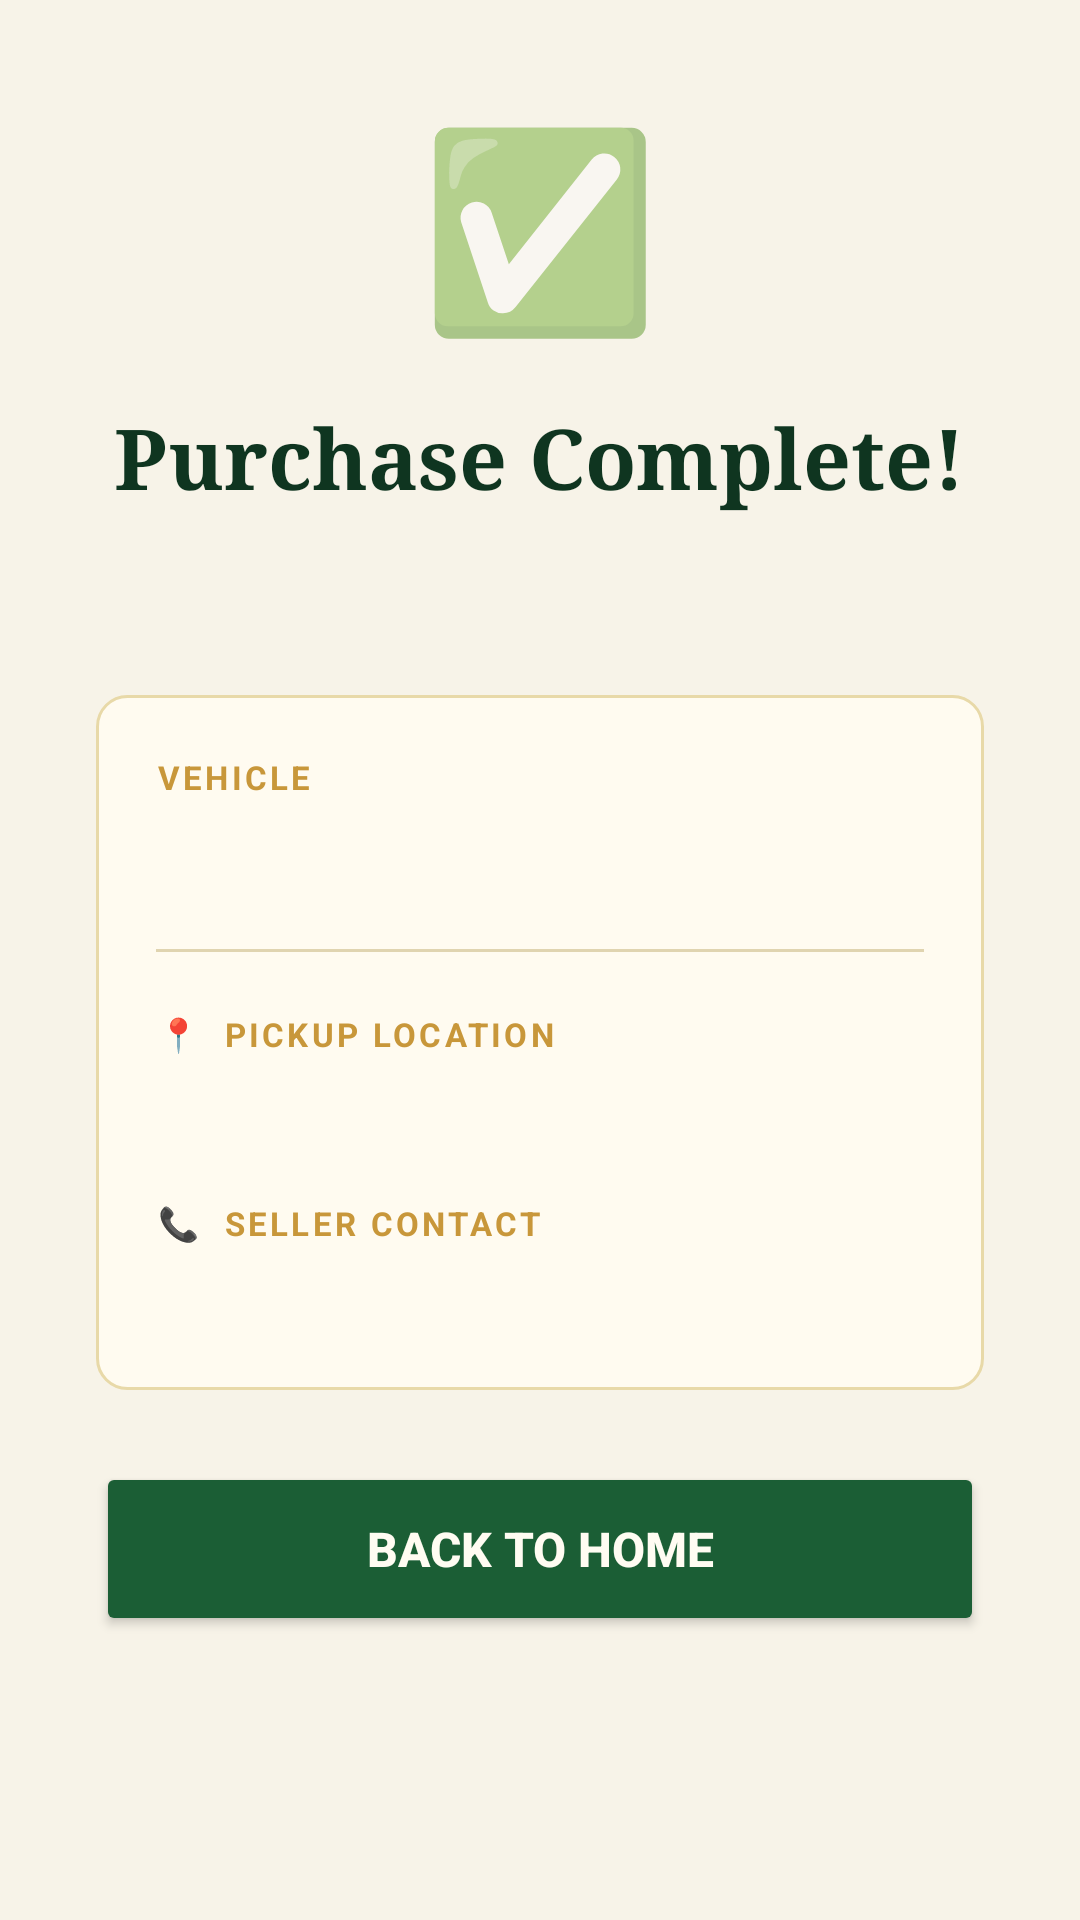

Android layout source for this screen:
<!-- AndroidManifest.xml: application theme Theme.MyFirstApp -->
<!-- res/layout/activity_receipt.xml -->
<?xml version="1.0" encoding="utf-8"?>
<ScrollView xmlns:android="http://schemas.android.com/apk/res/android"
    android:layout_width="match_parent" android:layout_height="match_parent"
    android:background="#F7F3E8">

    <LinearLayout android:layout_width="match_parent" android:layout_height="wrap_content"
        android:orientation="vertical" android:gravity="center_horizontal"
        android:padding="32dp" android:paddingTop="64dp">

        
        <TextView android:layout_width="wrap_content" android:layout_height="wrap_content"
            android:text="✅" android:textSize="64sp"
            android:gravity="center" android:layout_marginBottom="16dp"/>

        <TextView android:layout_width="wrap_content" android:layout_height="wrap_content"
            android:text="Purchase Complete!" android:textSize="28sp"
            android:textStyle="bold" android:textColor="#0F3520"
            android:fontFamily="serif" android:layout_marginBottom="8dp"/>

        <TextView android:id="@+id/txtOrderNumber"
            android:layout_width="wrap_content" android:layout_height="wrap_content"
            android:textSize="15sp" android:textColor="#C8973A"
            android:textStyle="bold" android:layout_marginBottom="32dp"/>

        
        <LinearLayout android:layout_width="match_parent" android:layout_height="wrap_content"
            android:orientation="vertical" android:background="@drawable/card_listing"
            android:padding="20dp" android:layout_marginBottom="24dp">

            <TextView android:layout_width="wrap_content" android:layout_height="wrap_content"
                android:text="VEHICLE" android:textSize="11sp" android:textStyle="bold"
                android:letterSpacing="0.1" android:textColor="#C8973A"
                android:layout_marginBottom="8dp"/>

            <TextView android:id="@+id/txtReceiptCarInfo"
                android:layout_width="match_parent" android:layout_height="wrap_content"
                android:textSize="16sp" android:textStyle="bold"
                android:textColor="#0F3520" android:fontFamily="serif"
                android:lineSpacingMultiplier="1.4" android:layout_marginBottom="20dp"/>

            <View android:layout_width="match_parent" android:layout_height="1dp"
                android:background="#E0D4B0" android:layout_marginBottom="20dp"/>

            <TextView android:layout_width="wrap_content" android:layout_height="wrap_content"
                android:text="📍  PICKUP LOCATION" android:textSize="11sp"
                android:textStyle="bold" android:letterSpacing="0.1"
                android:textColor="#C8973A" android:layout_marginBottom="8dp"/>

            <TextView android:id="@+id/txtPickupLocation"
                android:layout_width="match_parent" android:layout_height="wrap_content"
                android:textSize="15sp" android:textColor="#333333"
                android:layout_marginBottom="20dp"/>

            <TextView android:layout_width="wrap_content" android:layout_height="wrap_content"
                android:text="📞  SELLER CONTACT" android:textSize="11sp"
                android:textStyle="bold" android:letterSpacing="0.1"
                android:textColor="#C8973A" android:layout_marginBottom="8dp"/>

            <TextView android:id="@+id/txtContactPhone"
                android:layout_width="match_parent" android:layout_height="wrap_content"
                android:textSize="15sp" android:textColor="#333333"/>

        </LinearLayout>

        <Button android:id="@+id/btnBackToDashboard"
            android:layout_width="match_parent" android:layout_height="58dp"
            android:text="Back to Home" android:textStyle="bold"
            android:textSize="16sp" android:textColor="#FFFCF2"
            android:backgroundTint="#1B5E35"/>

    </LinearLayout>
</ScrollView>
<!-- resources referenced by this layout -->
<resources>
  <!-- drawable card_listing (drawable) -->
  <?xml version="1.0" encoding="utf-8"?>
  <shape xmlns:android="http://schemas.android.com/apk/res/android"
      android:shape="rectangle">
      <solid android:color="#FFFBF0"/>
      <stroke android:width="1dp" android:color="#E8D9A8"/>
      <corners android:radius="10dp"/>
  </shape>
  <style name="Theme.MyFirstApp" parent="Theme.AppCompat.DayNight.NoActionBar">
          <item name="colorPrimary">#2196F3</item>S
          <item name="colorPrimaryDark">#1976D2</item>
          <item name="colorAccent">#03DAC6</item>
  
  
          <item name="windowActionBar">true</item>
          <item name="windowNoTitle">false</item>
      </style>
</resources>
